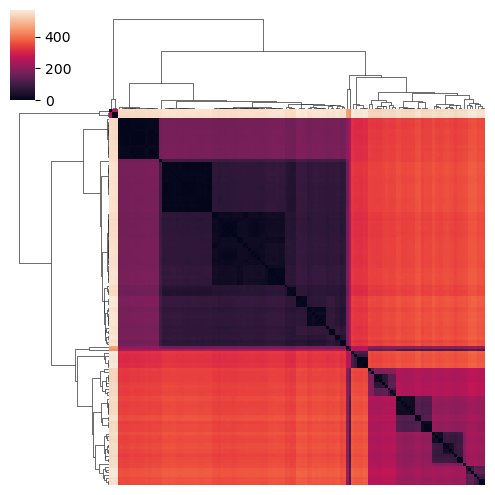

Data behind this chart, as committed beside it:
, NC000962.3, YA00596426, YA00580456, YA00572164, YA00582095, YA00574893, YA00574887, YA00585117, YA00574649, YA00594811, YA00580441, YA00571453, YA00582281, YA00584829, YA00580736, YA00576088, YA00571456, YA00575180, YA00574895, YA00586340, YA00574897, YA00571441, YA00580452
NC000962.3, 0, 364, 229, 360, 221, 238, 223, 375, 371, 365, 364, 370, 137, 230, 376, 375, 223, 372, 372, 361, 231, 377, 226
YA00596426, 364, 0, 347, 60, 165, 356, 339, 51, 67, 167, 58, 64, 353, 350, 315, 51, 343, 64, 64, 165, 349, 51, 344
YA00580456, 229, 347, 0, 343, 198, 129, 202, 358, 354, 350, 347, 353, 218, 123, 361, 358, 118, 355, 355, 346, 210, 360, 117
YA00572164, 360, 60, 343, 0, 167, 352, 337, 71, 25, 171, 18, 68, 351, 346, 318, 69, 339, 68, 68, 167, 345, 71, 340
YA00582095, 221, 165, 198, 167, 0, 209, 194, 178, 176, 204, 169, 157, 210, 203, 259, 176, 196, 159, 159, 200, 202, 178, 197
YA00574893, 238, 356, 129, 352, 209, 0, 211, 367, 363, 359, 356, 362, 227, 132, 370, 367, 127, 364, 364, 355, 219, 369, 126
YA00574887, 223, 339, 202, 337, 194, 211, 0, 352, 346, 342, 339, 347, 210, 205, 353, 352, 198, 349, 349, 340, 80, 354, 199
YA00585117, 375, 51, 358, 71, 178, 367, 352, 0, 80, 178, 69, 75, 366, 361, 327, 14, 354, 75, 75, 174, 360, 20, 355
YA00574649, 371, 67, 354, 25, 176, 363, 346, 80, 0, 178, 25, 75, 360, 357, 325, 80, 350, 75, 77, 176, 356, 80, 351
YA00594811, 365, 167, 350, 171, 204, 359, 342, 178, 178, 0, 169, 173, 356, 353, 315, 178, 346, 175, 177, 12, 352, 180, 347
YA00580441, 364, 58, 347, 18, 169, 356, 339, 69, 25, 169, 0, 68, 353, 350, 316, 71, 343, 68, 68, 167, 349, 71, 344
YA00571453, 370, 64, 353, 68, 157, 362, 347, 75, 75, 173, 68, 0, 361, 356, 322, 75, 349, 4, 4, 169, 355, 75, 350
YA00582281, 137, 353, 218, 351, 210, 227, 210, 366, 360, 356, 353, 361, 0, 221, 365, 366, 214, 363, 363, 354, 220, 368, 215
YA00584829, 230, 350, 123, 346, 203, 132, 205, 361, 357, 353, 350, 356, 221, 0, 364, 361, 31, 358, 358, 349, 213, 363, 30
YA00580736, 376, 315, 361, 318, 259, 370, 353, 327, 325, 315, 316, 322, 365, 364, 0, 327, 357, 324, 324, 313, 361, 329, 358
YA00576088, 375, 51, 358, 69, 176, 367, 352, 14, 80, 178, 71, 75, 366, 361, 327, 0, 354, 75, 75, 174, 360, 20, 355
YA00571456, 223, 343, 118, 339, 196, 127, 198, 354, 350, 346, 343, 349, 214, 31, 357, 354, 0, 351, 351, 342, 206, 356, 27
YA00575180, 372, 64, 355, 68, 159, 364, 349, 75, 75, 175, 68, 4, 363, 358, 324, 75, 351, 0, 6, 171, 357, 75, 352
YA00574895, 372, 64, 355, 68, 159, 364, 349, 75, 77, 177, 68, 4, 363, 358, 324, 75, 351, 6, 0, 173, 357, 75, 352
YA00586340, 361, 165, 346, 167, 200, 355, 340, 174, 176, 12, 167, 169, 354, 349, 313, 174, 342, 171, 173, 0, 348, 176, 343
YA00574897, 231, 349, 210, 345, 202, 219, 80, 360, 356, 352, 349, 355, 220, 213, 361, 360, 206, 357, 357, 348, 0, 362, 207
YA00571441, 377, 51, 360, 71, 178, 369, 354, 20, 80, 180, 71, 75, 368, 363, 329, 20, 356, 75, 75, 176, 362, 0, 357
YA00580452, 226, 344, 117, 340, 197, 126, 199, 355, 351, 347, 344, 350, 215, 30, 358, 355, 27, 352, 352, 343, 207, 357, 0
YA00586341, 360, 166, 345, 168, 199, 354, 339, 175, 177, 13, 168, 170, 353, 348, 312, 175, 341, 172, 172, 3, 347, 177, 342
YA00573634, 372, 66, 355, 70, 159, 364, 349, 77, 77, 177, 70, 6, 363, 358, 326, 77, 351, 6, 8, 173, 357, 77, 352
YA00585820, 367, 61, 350, 9, 170, 359, 344, 72, 28, 174, 19, 69, 358, 353, 321, 72, 346, 69, 69, 170, 352, 72, 347
YA00573032, 376, 58, 363, 78, 181, 372, 357, 69, 85, 185, 78, 80, 371, 366, 332, 69, 359, 80, 80, 181, 365, 69, 360
YA00573230, 382, 325, 367, 324, 267, 376, 361, 335, 333, 325, 326, 330, 373, 370, 112, 335, 363, 332, 332, 321, 367, 337, 364
YA00571427, 361, 55, 344, 59, 162, 353, 336, 66, 66, 166, 59, 61, 352, 347, 313, 66, 340, 61, 63, 162, 346, 66, 341
YA00579047, 371, 61, 354, 63, 172, 363, 346, 74, 72, 172, 63, 71, 360, 357, 321, 72, 350, 71, 71, 170, 356, 74, 351
YA00573231, 373, 67, 356, 27, 176, 365, 348, 80, 6, 178, 25, 75, 362, 359, 325, 80, 352, 75, 77, 176, 358, 80, 353
YA00580193, 227, 345, 118, 341, 198, 127, 200, 356, 352, 348, 345, 351, 216, 23, 359, 356, 26, 353, 353, 344, 208, 358, 25
YA00587978, 232, 348, 123, 346, 203, 132, 203, 361, 355, 351, 348, 356, 219, 2, 362, 361, 31, 358, 358, 349, 213, 363, 30
YA00585162, 228, 346, 3, 342, 197, 128, 201, 357, 353, 349, 346, 352, 217, 122, 360, 357, 117, 354, 354, 345, 209, 359, 116
YA00580436, 374, 62, 357, 68, 161, 366, 349, 75, 75, 175, 66, 6, 363, 360, 324, 75, 353, 6, 6, 173, 359, 75, 354
YA00571424, 60, 352, 217, 348, 209, 226, 211, 363, 359, 353, 352, 358, 125, 220, 364, 363, 213, 360, 360, 349, 219, 365, 214
YA00577732, 233, 351, 212, 347, 204, 221, 82, 362, 358, 354, 351, 357, 222, 215, 363, 362, 208, 359, 359, 350, 28, 364, 209
YA00571425, 139, 357, 220, 353, 212, 229, 214, 368, 364, 360, 357, 363, 86, 223, 369, 368, 216, 365, 365, 356, 222, 370, 217
YA00578987, 361, 163, 346, 167, 200, 355, 338, 174, 174, 10, 165, 169, 352, 349, 311, 174, 342, 171, 171, 8, 348, 176, 343
YA00587984, 364, 166, 349, 170, 203, 358, 341, 177, 177, 13, 168, 172, 355, 352, 314, 177, 345, 174, 176, 7, 351, 179, 346
YA00590783, 266, 338, 245, 338, 191, 254, 239, 349, 347, 341, 338, 344, 255, 248, 352, 349, 241, 346, 346, 337, 247, 351, 242
YA00576574, 226, 346, 207, 342, 199, 216, 81, 357, 353, 349, 346, 352, 217, 210, 360, 357, 203, 354, 354, 345, 87, 359, 204
YA00590797, 381, 320, 366, 323, 264, 375, 358, 332, 330, 320, 321, 327, 370, 369, 9, 332, 362, 329, 329, 318, 366, 334, 363
YA00580194, 236, 352, 215, 350, 207, 224, 83, 365, 359, 355, 352, 360, 223, 218, 364, 365, 211, 362, 362, 353, 31, 367, 212
YA00579055, 363, 57, 346, 5, 166, 355, 338, 70, 24, 168, 15, 65, 352, 349, 315, 70, 342, 67, 67, 166, 348, 70, 343
YA00571435, 371, 69, 354, 27, 174, 363, 348, 80, 8, 178, 27, 73, 362, 357, 325, 80, 350, 75, 77, 174, 356, 80, 351
YA00572883, 356, 162, 341, 166, 195, 350, 335, 173, 175, 11, 166, 168, 349, 344, 310, 173, 337, 170, 170, 7, 343, 175, 338
YA00571434, 220, 342, 21, 338, 193, 124, 197, 353, 349, 345, 342, 348, 211, 118, 356, 353, 111, 350, 350, 341, 205, 355, 112
YA00580195, 372, 70, 355, 28, 175, 364, 349, 81, 11, 181, 28, 76, 363, 358, 326, 81, 351, 78, 76, 177, 357, 81, 352
YA00587177, 374, 52, 359, 74, 179, 368, 351, 9, 81, 179, 72, 76, 363, 362, 328, 17, 355, 78, 76, 177, 361, 23, 356
YA00571811, 377, 316, 362, 319, 260, 371, 354, 328, 326, 316, 317, 323, 366, 365, 83, 328, 358, 325, 325, 314, 362, 330, 359
YA00576993, 362, 62, 345, 8, 165, 354, 339, 73, 27, 169, 20, 66, 353, 348, 316, 71, 341, 68, 70, 165, 347, 73, 342
YA00590796, 239, 355, 218, 353, 210, 227, 82, 368, 362, 358, 355, 363, 226, 221, 367, 368, 214, 365, 365, 356, 92, 370, 215
YA00573380, 372, 64, 355, 68, 159, 364, 349, 75, 75, 175, 68, 4, 363, 358, 324, 75, 351, 4, 6, 171, 357, 75, 352
YA00575730, 370, 64, 353, 70, 159, 362, 345, 77, 75, 175, 68, 6, 359, 356, 322, 77, 349, 6, 6, 173, 355, 77, 350
YA00571813, 231, 349, 210, 345, 202, 219, 76, 360, 356, 352, 349, 355, 220, 213, 361, 360, 206, 357, 357, 348, 84, 362, 207
YA00571423, 262, 336, 243, 334, 189, 252, 237, 345, 343, 337, 334, 340, 253, 246, 344, 345, 239, 342, 342, 333, 243, 347, 240
YA00571437, 268, 340, 247, 340, 193, 256, 241, 351, 349, 343, 340, 344, 257, 250, 352, 351, 243, 346, 346, 339, 249, 353, 244
YA00580431, 365, 87, 348, 93, 170, 357, 340, 102, 102, 168, 93, 99, 354, 351, 315, 100, 344, 99, 97, 166, 350, 102, 345
YA00572328, 359, 165, 344, 167, 198, 353, 338, 174, 176, 12, 167, 169, 352, 347, 311, 174, 340, 171, 171, 2, 346, 176, 341
... 75 more rows
